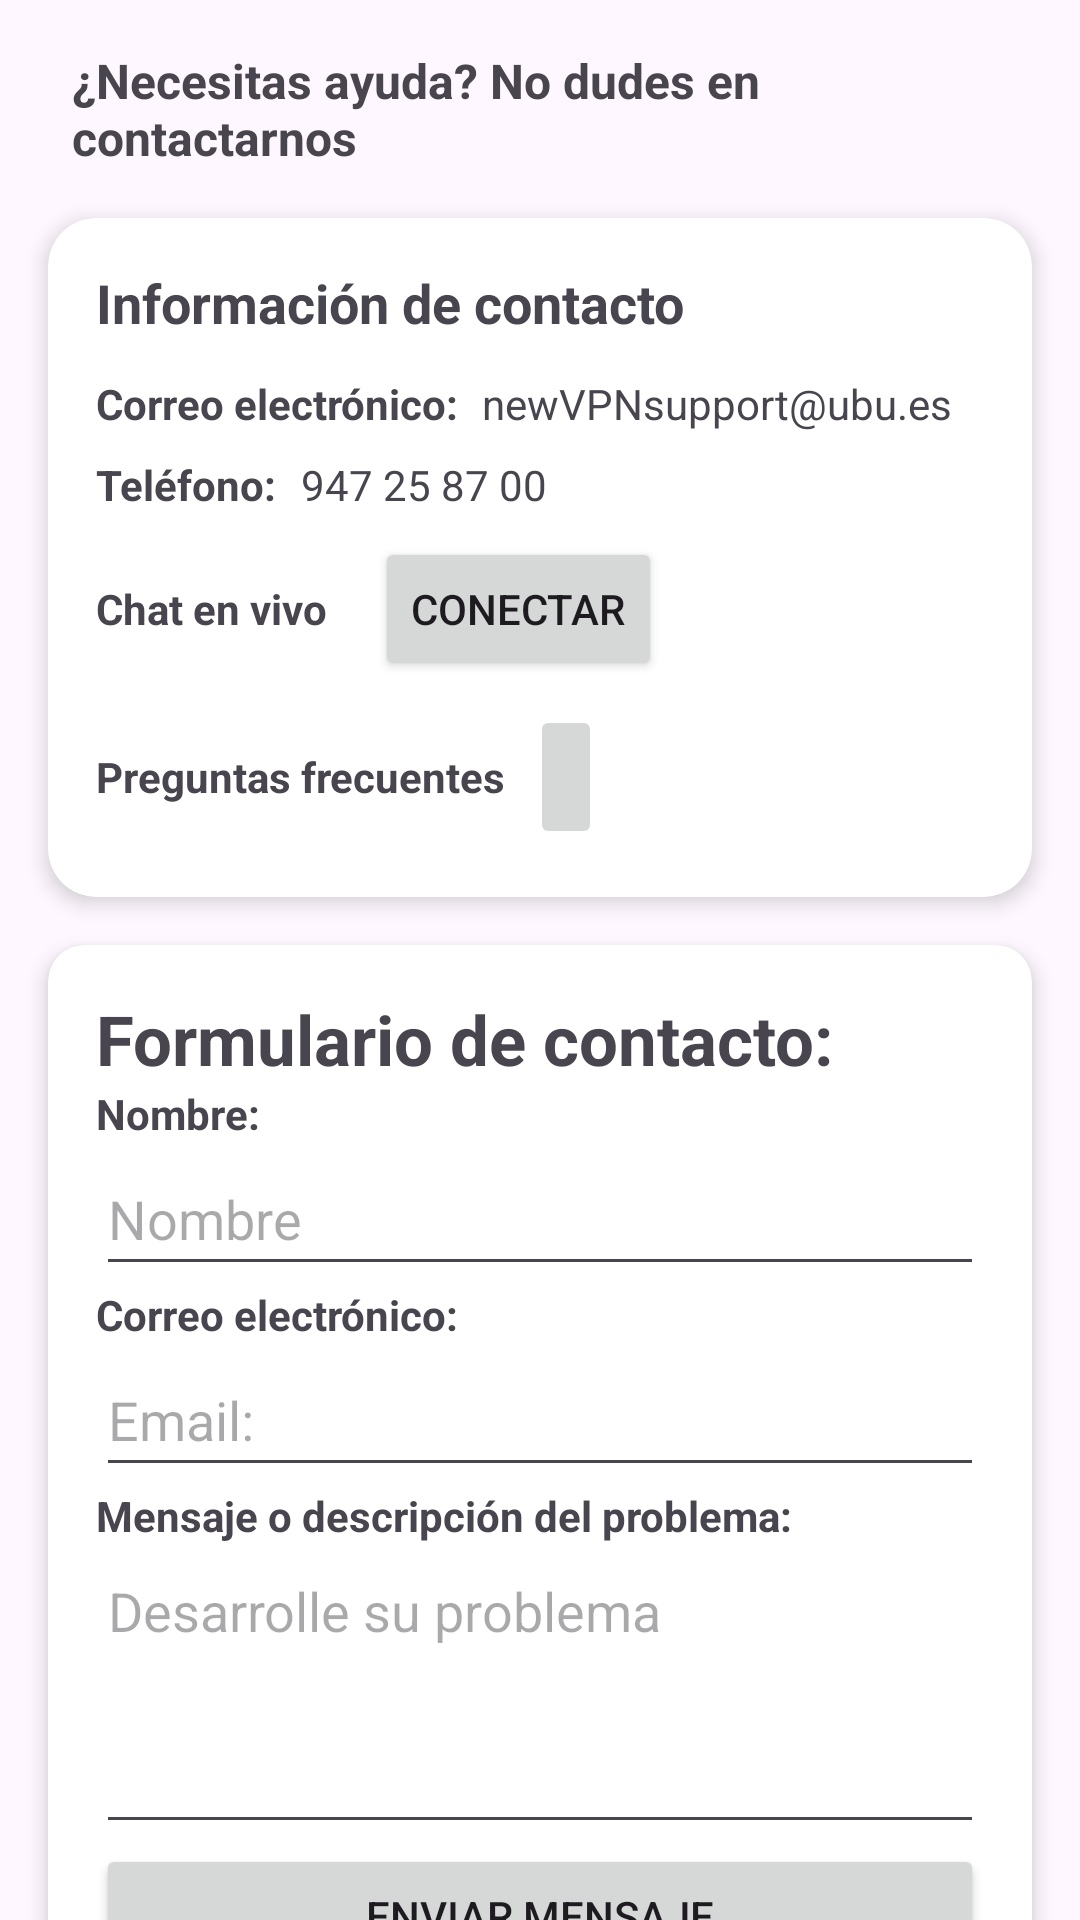

Here is an Android app screen rendered from its layout file. Give the layout XML and the strings, colors and styles it references.
<!-- AndroidManifest.xml: application theme Theme.NewVPNApp -->
<!-- res/layout/activity_info_contact.xml -->
<?xml version="1.0" encoding="utf-8"?>
<androidx.constraintlayout.widget.ConstraintLayout xmlns:android="http://schemas.android.com/apk/res/android"
    xmlns:app="http://schemas.android.com/apk/res-auto"
    xmlns:tools="http://schemas.android.com/tools"
    android:layout_width="match_parent"
    android:layout_height="match_parent">

    
    <FrameLayout
        android:id="@+id/fl_suppport_header_container"
        android:layout_width="match_parent"
        android:layout_height="wrap_content"
        app:layout_constraintTop_toTopOf="parent"
        app:layout_constraintStart_toStartOf="parent"
        app:layout_constraintEnd_toEndOf="parent" />

    
    <TextView
        android:id="@+id/textView11"
        android:layout_width="0dp"
        android:layout_height="wrap_content"
        android:text="@string/contact_need_help"
        android:textSize="16sp"
        android:textStyle="bold"
        android:layout_marginTop="16dp"
        android:layout_marginStart="24dp"
        android:layout_marginEnd="24dp"
        app:layout_constraintTop_toBottomOf="@id/fl_suppport_header_container"
        app:layout_constraintStart_toStartOf="parent"
        app:layout_constraintEnd_toEndOf="parent" />

    
    <androidx.cardview.widget.CardView
        android:id="@+id/card_contact_info"
        android:layout_width="match_parent"
        android:layout_height="wrap_content"
        android:layout_margin="16dp"
        app:cardCornerRadius="16dp"
        app:cardElevation="4dp"
        app:layout_constraintTop_toBottomOf="@id/textView11"
        app:layout_constraintStart_toStartOf="parent"
        app:layout_constraintEnd_toEndOf="parent">

        <LinearLayout
            android:layout_width="match_parent"
            android:layout_height="wrap_content"
            android:orientation="vertical"
            android:padding="16dp">

            
            <TextView
                android:layout_width="wrap_content"
                android:layout_height="wrap_content"
                android:text="@string/contact_contact_info"
                android:textSize="18sp"
                android:textStyle="bold"
                android:layout_marginBottom="12dp" />

            
            <LinearLayout
                android:layout_width="match_parent"
                android:layout_height="wrap_content"
                android:orientation="horizontal"
                android:layout_marginBottom="8dp">
                <TextView
                    android:id="@+id/tv_info_email"
                    android:layout_width="wrap_content"
                    android:layout_height="wrap_content"
                    android:text="@string/email_two_points"
                    android:textStyle="bold" />
                <TextView
                    android:id="@+id/textView13"
                    android:layout_width="wrap_content"
                    android:layout_height="wrap_content"
                    android:text="@string/newvpn_email"
                    android:layout_marginStart="8dp" />
            </LinearLayout>

            
            <LinearLayout
                android:layout_width="match_parent"
                android:layout_height="wrap_content"
                android:orientation="horizontal"
                android:layout_marginBottom="8dp">
                <TextView
                    android:id="@+id/tv_info_telf"
                    android:layout_width="wrap_content"
                    android:layout_height="wrap_content"
                    android:text="@string/phone_two_points"
                    android:textStyle="bold" />
                <TextView
                    android:id="@+id/tv_info_telf_num"
                    android:layout_width="wrap_content"
                    android:layout_height="wrap_content"
                    android:text="@string/info_phone_number"
                    android:layout_marginStart="8dp" />
            </LinearLayout>

            
            <LinearLayout
                android:layout_width="match_parent"
                android:layout_height="wrap_content"
                android:orientation="horizontal"
                android:gravity="center_vertical"
                android:layout_marginBottom="8dp">

                <TextView
                    android:id="@+id/tv_info_chat"
                    android:layout_width="wrap_content"
                    android:layout_height="wrap_content"
                    android:text="@string/contact_live_chat"
                    android:textStyle="bold" />

                <Button
                    android:id="@+id/bt_info_send_message"
                    android:layout_width="wrap_content"
                    android:layout_height="wrap_content"
                    android:text="@string/contactconnect"
                    android:layout_marginStart="16dp" />
            </LinearLayout>

            
            <LinearLayout
                android:layout_width="match_parent"
                android:layout_height="wrap_content"
                android:orientation="horizontal"
                android:gravity="center_vertical">
                <TextView
                    android:id="@+id/tv_info_faq"
                    android:layout_width="wrap_content"
                    android:layout_height="wrap_content"
                    android:text="@string/contact_faq"
                    android:textStyle="bold" />

                <ImageButton
                    android:id="@+id/ir_faq"
                    android:layout_width="wrap_content"
                    android:layout_height="48sp"
                    android:layout_marginStart="8dp"
                    android:contentDescription="@string/contact_go_to_faq"
                    android:src="@drawable/util_arrow_forward_24px" />
            </LinearLayout>

        </LinearLayout>
    </androidx.cardview.widget.CardView>

    
    <androidx.cardview.widget.CardView
        android:id="@+id/card_contact_form"
        android:layout_width="match_parent"
        android:layout_height="wrap_content"
        android:layout_margin="16dp"
        app:cardCornerRadius="12dp"
        app:cardElevation="4dp"
        app:layout_constraintTop_toBottomOf="@id/card_contact_info"
        app:layout_constraintStart_toStartOf="parent"
        app:layout_constraintEnd_toEndOf="parent">

        <LinearLayout
            android:layout_width="match_parent"
            android:layout_height="wrap_content"
            android:orientation="vertical"
            android:padding="16dp">

            <TextView
                android:id="@+id/tv_info_form"
                android:layout_width="wrap_content"
                android:layout_height="wrap_content"
                android:text="@string/info_contact_form_label"
                android:textSize="23sp"
                android:textStyle="bold" />

            <TextView
                android:id="@+id/tv_info_name_form"
                android:layout_width="wrap_content"
                android:layout_height="wrap_content"
                android:text="@string/info_name_label"
                android:textStyle="bold" />

            <EditText
                android:id="@+id/et_info_name_form"
                android:layout_width="match_parent"
                android:layout_height="48dp"
                android:hint="@string/name" />

            <TextView
                android:id="@+id/textView9"
                android:layout_width="wrap_content"
                android:layout_height="wrap_content"
                android:text="@string/email_two_points"
                android:textStyle="bold" />

            <EditText
                android:id="@+id/editTextText"
                android:layout_width="match_parent"
                android:layout_height="48dp"
                android:hint="@string/info_email_label" />

            <TextView
                android:id="@+id/textView10"
                android:layout_width="wrap_content"
                android:layout_height="wrap_content"
                android:text="@string/info_description_label"
                android:textStyle="bold" />

            <EditText
                android:id="@+id/et_info_description_form"
                android:layout_width="match_parent"
                android:layout_height="100dp"
                android:gravity="top"
                android:hint="@string/contact_explain_problem"
                android:inputType="textMultiLine" />

            <Button
                android:id="@+id/bt_info_chat"
                android:layout_width="match_parent"
                android:layout_height="wrap_content"
                android:text="@string/info_send_message" />
        </LinearLayout>
    </androidx.cardview.widget.CardView>

    
    <FrameLayout
        android:id="@+id/fl_support_menu_container"
        android:layout_width="match_parent"
        android:layout_height="wrap_content"
        app:layout_constraintBottom_toBottomOf="parent"
        app:layout_constraintStart_toStartOf="parent"
        app:layout_constraintEnd_toEndOf="parent" />

</androidx.constraintlayout.widget.ConstraintLayout>
<!-- resources referenced by this layout -->
<resources>
  <string name="contact_contact_info">Información de contacto</string>
  <string name="contact_explain_problem">Desarrolle su problema</string>
  <string name="contact_faq">Preguntas frecuentes</string>
  <string name="contact_go_to_faq">Ir a FAQ</string>
  <string name="contact_live_chat">Chat en vivo</string>
  <string name="contact_need_help">¿Necesitas ayuda? No dudes en contactarnos</string>
  <string name="contactconnect">Conectar</string>
  <string name="email_two_points">Correo electrónico:</string>
  <string name="info_contact_form_label">Formulario de contacto:</string>
  <string name="info_description_label">Mensaje o descripción del problema:</string>
  <string name="info_email_label">Email:</string>
  <string name="info_name_label">Nombre:</string>
  <string name="info_phone_number">947 25 87 00</string>
  <string name="info_send_message">Enviar Mensaje</string>
  <string name="name">Nombre</string>
  <string name="newvpn_email" translatable="false">newVPNsupport@ubu.es</string>
  <string name="phone_two_points">Teléfono:</string>
  <style name="Theme.NewVPNApp" parent="Base.Theme.NewVPNApp" />
  <style name="Base.Theme.NewVPNApp" parent="Theme.Material3.DayNight.NoActionBar">
          
          
      </style>
</resources>
